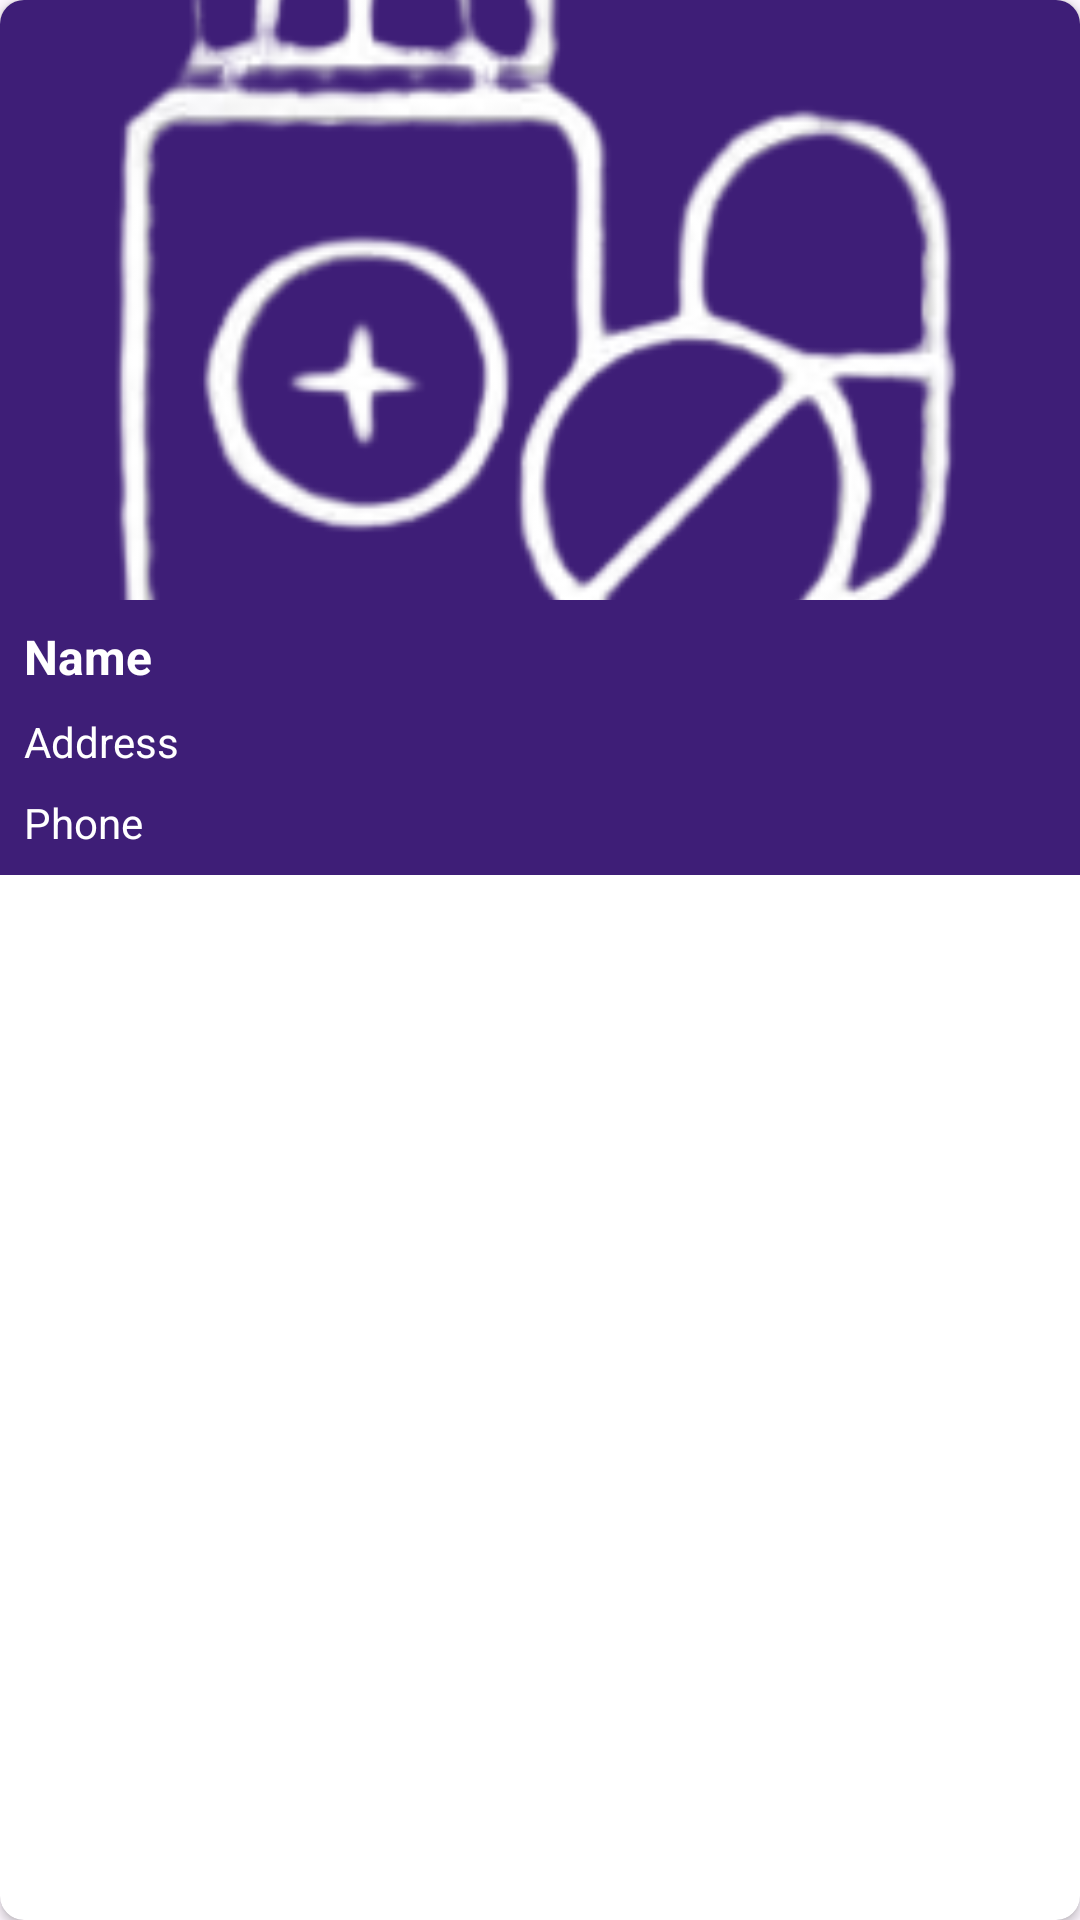

Produce the Android XML layout that renders to this screen, including the resource entries it uses.
<!-- AndroidManifest.xml: application theme Theme.PharmarcyApp -->
<!-- res/layout/pharmarcy_item.xml -->
<?xml version="1.0" encoding="utf-8"?>
<androidx.cardview.widget.CardView xmlns:android="http://schemas.android.com/apk/res/android"
    xmlns:app="http://schemas.android.com/apk/res-auto"
    android:layout_width="match_parent"
    android:layout_height="wrap_content"
    android:layout_margin="8dp"
    app:cardCornerRadius="8dp">

    <LinearLayout
        android:layout_width="match_parent"
        android:layout_height="wrap_content"
        android:orientation="vertical"
        android:background="#3E1E77"

        >

        <ImageView
            android:id="@+id/placeImageView"
            android:layout_width="match_parent"
            android:layout_height="200dp"
            android:scaleType="centerCrop"
            android:src="@drawable/pill" />

        <TextView
            android:id="@+id/nameTextView"
            android:layout_width="match_parent"
            android:layout_height="wrap_content"
            android:padding="8dp"
            android:textStyle="bold"
            android:textSize="16sp"
            android:textColor="@color/white"
            android:text="Name" />

        <TextView
            android:id="@+id/addressTextView"
            android:layout_width="match_parent"
            android:layout_height="wrap_content"
            android:paddingStart="8dp"
            android:paddingEnd="8dp"
            android:paddingBottom="8dp"
            android:textSize="14sp"
            android:textColor="@color/white"
            android:text="Address" />

        <TextView
            android:id="@+id/phoneTextView"
            android:layout_width="match_parent"
            android:layout_height="wrap_content"
            android:paddingStart="8dp"
            android:paddingEnd="8dp"
            android:paddingBottom="8dp"
            android:textSize="14sp"
            android:textColor="@color/white"
            android:text="Phone" />

    </LinearLayout>

</androidx.cardview.widget.CardView>
<!-- resources referenced by this layout -->
<resources>
  <!-- drawable pill: png bitmap (drawable, 33631 bytes) -->
  <style name="Theme.PharmarcyApp" parent="Base.Theme.PharmarcyApp" />
  <style name="Base.Theme.PharmarcyApp" parent="Theme.Material3.DayNight.NoActionBar">
          
          
      </style>
  <!-- not gathered from this repository: default colours our renderer supplied (Android Studio template values) -->
  <color name="white">#FFFFFFFF</color>
</resources>
